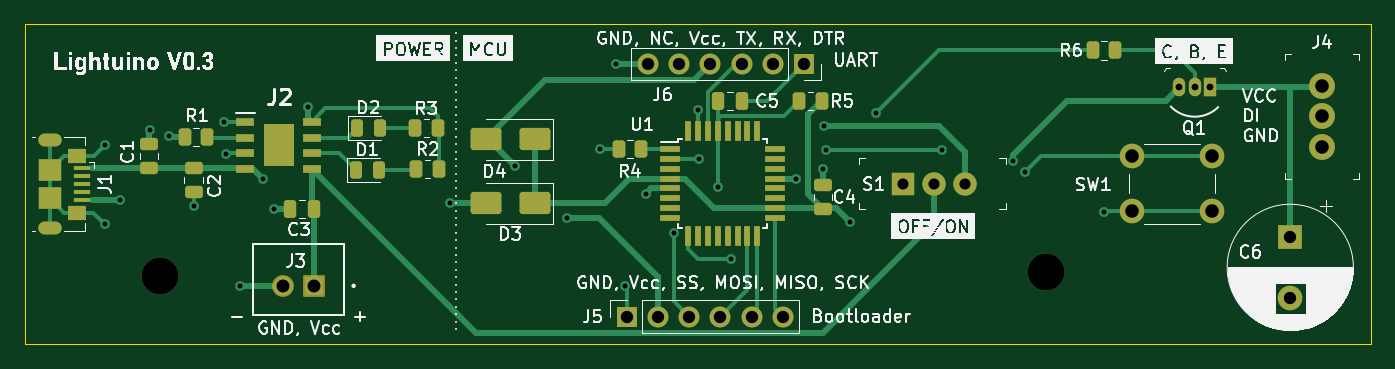
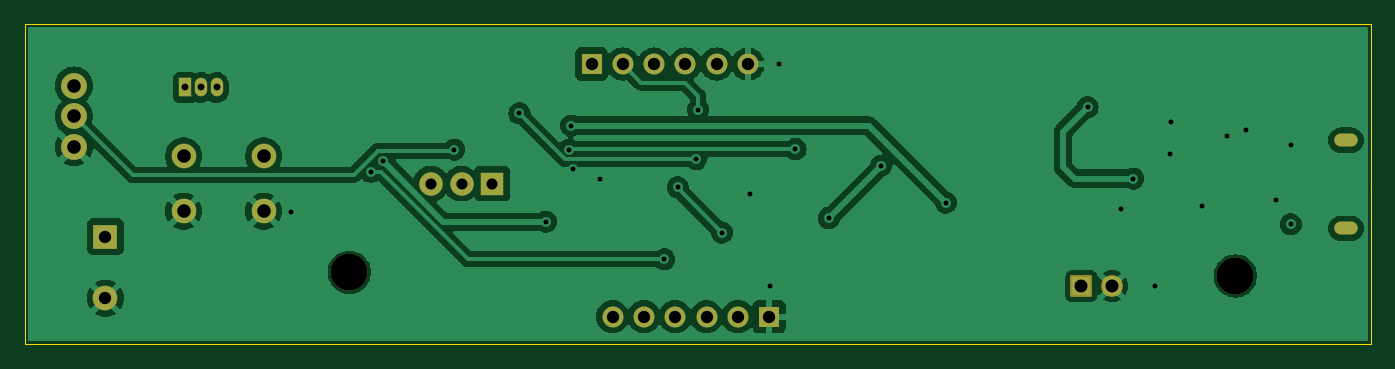
Circuit board: 10 layer files. Board 109.2 x 26.0 mm.
- bottom_copper: Flashlight-B_Cu.gbr (81377 bytes)
- bottom_mask: Flashlight-B_Mask.gbr (2522 bytes)
- paste: Flashlight-B_Paste.gbr (453 bytes)
- bottom_silk: Flashlight-B_Silkscreen.gbr (454 bytes)
- outline: Flashlight-Edge_Cuts.gbr (841 bytes)
- top_copper: Flashlight-F_Cu.gbr (19208 bytes)
- top_mask: Flashlight-F_Mask.gbr (5933 bytes)
- paste: Flashlight-F_Paste.gbr (4411 bytes)
- top_silk: Flashlight-F_Silkscreen.gbr (149529 bytes)
- drill: Flashlight.drl (1808 bytes)

=== bottom_copper: Flashlight-B_Cu.gbr (81377 bytes, source omitted) ===
=== bottom_mask: Flashlight-B_Mask.gbr (2522 bytes, source withheld) ===
=== paste: Flashlight-B_Paste.gbr ===
%TF.GenerationSoftware,KiCad,Pcbnew,7.0.5*%
%TF.CreationDate,2023-10-18T15:34:20+03:00*%
%TF.ProjectId,Flashlight,466c6173-686c-4696-9768-742e6b696361,rev?*%
%TF.SameCoordinates,Original*%
%TF.FileFunction,Paste,Bot*%
%TF.FilePolarity,Positive*%
%FSLAX46Y46*%
G04 Gerber Fmt 4.6, Leading zero omitted, Abs format (unit mm)*
G04 Created by KiCad (PCBNEW 7.0.5) date 2023-10-18 15:34:20*
%MOMM*%
%LPD*%
G01*
G04 APERTURE LIST*
G04 APERTURE END LIST*
M02*

=== bottom_silk: Flashlight-B_Silkscreen.gbr ===
%TF.GenerationSoftware,KiCad,Pcbnew,7.0.5*%
%TF.CreationDate,2023-10-18T15:34:20+03:00*%
%TF.ProjectId,Flashlight,466c6173-686c-4696-9768-742e6b696361,rev?*%
%TF.SameCoordinates,Original*%
%TF.FileFunction,Legend,Bot*%
%TF.FilePolarity,Positive*%
%FSLAX46Y46*%
G04 Gerber Fmt 4.6, Leading zero omitted, Abs format (unit mm)*
G04 Created by KiCad (PCBNEW 7.0.5) date 2023-10-18 15:34:20*
%MOMM*%
%LPD*%
G01*
G04 APERTURE LIST*
G04 APERTURE END LIST*
M02*

=== outline: Flashlight-Edge_Cuts.gbr ===
%TF.GenerationSoftware,KiCad,Pcbnew,7.0.5*%
%TF.CreationDate,2023-10-18T15:34:20+03:00*%
%TF.ProjectId,Flashlight,466c6173-686c-4696-9768-742e6b696361,rev?*%
%TF.SameCoordinates,Original*%
%TF.FileFunction,Profile,NP*%
%FSLAX46Y46*%
G04 Gerber Fmt 4.6, Leading zero omitted, Abs format (unit mm)*
G04 Created by KiCad (PCBNEW 7.0.5) date 2023-10-18 15:34:20*
%MOMM*%
%LPD*%
G01*
G04 APERTURE LIST*
%TA.AperFunction,Profile*%
%ADD10C,0.100000*%
%TD*%
G04 APERTURE END LIST*
D10*
X81000000Y-105250000D02*
X129500000Y-105250000D01*
X190250000Y-105250000D02*
X190250000Y-131250000D01*
X81000000Y-118250000D02*
X81000000Y-131250000D01*
X81000000Y-118250000D02*
X81000000Y-105250000D01*
X129500000Y-105250000D02*
X190250000Y-105250000D01*
X122000000Y-131250000D02*
X190250000Y-131250000D01*
X81000000Y-131250000D02*
X122000000Y-131250000D01*
M02*

=== top_copper: Flashlight-F_Cu.gbr (19208 bytes, source omitted) ===
=== top_mask: Flashlight-F_Mask.gbr ===
%TF.GenerationSoftware,KiCad,Pcbnew,7.0.5*%
%TF.CreationDate,2023-10-18T15:34:20+03:00*%
%TF.ProjectId,Flashlight,466c6173-686c-4696-9768-742e6b696361,rev?*%
%TF.SameCoordinates,Original*%
%TF.FileFunction,Soldermask,Top*%
%TF.FilePolarity,Negative*%
%FSLAX46Y46*%
G04 Gerber Fmt 4.6, Leading zero omitted, Abs format (unit mm)*
G04 Created by KiCad (PCBNEW 7.0.5) date 2023-10-18 15:34:20*
%MOMM*%
%LPD*%
G01*
G04 APERTURE LIST*
G04 Aperture macros list*
%AMRoundRect*
0 Rectangle with rounded corners*
0 $1 Rounding radius*
0 $2 $3 $4 $5 $6 $7 $8 $9 X,Y pos of 4 corners*
0 Add a 4 corners polygon primitive as box body*
4,1,4,$2,$3,$4,$5,$6,$7,$8,$9,$2,$3,0*
0 Add four circle primitives for the rounded corners*
1,1,$1+$1,$2,$3*
1,1,$1+$1,$4,$5*
1,1,$1+$1,$6,$7*
1,1,$1+$1,$8,$9*
0 Add four rect primitives between the rounded corners*
20,1,$1+$1,$2,$3,$4,$5,0*
20,1,$1+$1,$4,$5,$6,$7,0*
20,1,$1+$1,$6,$7,$8,$9,0*
20,1,$1+$1,$8,$9,$2,$3,0*%
G04 Aperture macros list end*
%ADD10RoundRect,0.250000X0.262500X0.450000X-0.262500X0.450000X-0.262500X-0.450000X0.262500X-0.450000X0*%
%ADD11R,1.525000X0.700000*%
%ADD12R,2.513000X3.402000*%
%ADD13RoundRect,0.250000X-0.262500X-0.450000X0.262500X-0.450000X0.262500X0.450000X-0.262500X0.450000X0*%
%ADD14R,2.000000X2.000000*%
%ADD15C,2.000000*%
%ADD16C,2.100000*%
%ADD17RoundRect,0.250000X0.475000X-0.250000X0.475000X0.250000X-0.475000X0.250000X-0.475000X-0.250000X0*%
%ADD18R,1.900000X1.900000*%
%ADD19C,1.900000*%
%ADD20RoundRect,0.243750X-0.243750X-0.456250X0.243750X-0.456250X0.243750X0.456250X-0.243750X0.456250X0*%
%ADD21R,1.700000X1.700000*%
%ADD22O,1.700000X1.700000*%
%ADD23RoundRect,0.250000X1.000000X0.650000X-1.000000X0.650000X-1.000000X-0.650000X1.000000X-0.650000X0*%
%ADD24R,1.400000X0.400000*%
%ADD25O,1.900000X1.050000*%
%ADD26R,1.450000X1.150000*%
%ADD27R,1.900000X1.750000*%
%ADD28C,3.000000*%
%ADD29RoundRect,0.250000X-0.475000X0.250000X-0.475000X-0.250000X0.475000X-0.250000X0.475000X0.250000X0*%
%ADD30R,1.000000X1.500000*%
%ADD31O,1.000000X1.500000*%
%ADD32RoundRect,0.102000X-0.787500X-0.787500X0.787500X-0.787500X0.787500X0.787500X-0.787500X0.787500X0*%
%ADD33C,1.779000*%
%ADD34RoundRect,0.250000X0.250000X0.475000X-0.250000X0.475000X-0.250000X-0.475000X0.250000X-0.475000X0*%
%ADD35R,1.600000X0.550000*%
%ADD36R,0.550000X1.600000*%
G04 APERTURE END LIST*
D10*
%TO.C,R4*%
X131012500Y-115400000D03*
X129187500Y-115400000D03*
%TD*%
D11*
%TO.C,J2*%
X98888000Y-113195000D03*
X98888000Y-114465000D03*
X98888000Y-115735000D03*
X98888000Y-117005000D03*
X104312000Y-117005000D03*
X104312000Y-115735000D03*
X104312000Y-114465000D03*
X104312000Y-113195000D03*
D12*
X101600000Y-115100000D03*
%TD*%
D13*
%TO.C,R5*%
X143837500Y-111500000D03*
X145662500Y-111500000D03*
%TD*%
D14*
%TO.C,C6*%
X183700000Y-122500000D03*
D15*
X183700000Y-127500000D03*
%TD*%
D16*
%TO.C,J4*%
X186250000Y-115250000D03*
X186250000Y-112750000D03*
X186250000Y-110250000D03*
%TD*%
D17*
%TO.C,C4*%
X145750000Y-120250000D03*
X145750000Y-118350000D03*
%TD*%
D18*
%TO.C,S1*%
X152300000Y-118200000D03*
D19*
X154800000Y-118200000D03*
X157300000Y-118200000D03*
%TD*%
D20*
%TO.C,D2*%
X107962500Y-113700000D03*
X109837500Y-113700000D03*
%TD*%
D21*
%TO.C,J5*%
X129840000Y-129000000D03*
D22*
X132380000Y-129000000D03*
X134920000Y-129000000D03*
X137460000Y-129000000D03*
X140000000Y-129000000D03*
X142540000Y-129000000D03*
%TD*%
D17*
%TO.C,C1*%
X91100000Y-116900000D03*
X91100000Y-115000000D03*
%TD*%
D23*
%TO.C,D3*%
X122400000Y-119800000D03*
X118400000Y-119800000D03*
%TD*%
D13*
%TO.C,R6*%
X167687500Y-107400000D03*
X169512500Y-107400000D03*
%TD*%
D24*
%TO.C,J1*%
X85670000Y-116950000D03*
X85670000Y-117600000D03*
X85670000Y-118250000D03*
X85670000Y-118900000D03*
X85670000Y-119550000D03*
D25*
X83020000Y-114675000D03*
D26*
X85250000Y-115930000D03*
D27*
X83020000Y-117125000D03*
X83020000Y-119375000D03*
D26*
X85250000Y-120570000D03*
D25*
X83020000Y-121825000D03*
%TD*%
D28*
%TO.C,H2*%
X163900000Y-125400000D03*
%TD*%
D29*
%TO.C,C2*%
X94700000Y-116950000D03*
X94700000Y-118850000D03*
%TD*%
D28*
%TO.C,H1*%
X92000000Y-125700000D03*
%TD*%
D10*
%TO.C,R2*%
X114612500Y-117000000D03*
X112787500Y-117000000D03*
%TD*%
D30*
%TO.C,Q1*%
X177220000Y-110400000D03*
D31*
X175950000Y-110400000D03*
X174680000Y-110400000D03*
%TD*%
D10*
%TO.C,R1*%
X95812500Y-114400000D03*
X93987500Y-114400000D03*
%TD*%
%TO.C,R3*%
X114512500Y-113700000D03*
X112687500Y-113700000D03*
%TD*%
D21*
%TO.C,J6*%
X144250000Y-108500000D03*
D22*
X141710000Y-108500000D03*
X139170000Y-108500000D03*
X136630000Y-108500000D03*
X134090000Y-108500000D03*
X131550000Y-108500000D03*
%TD*%
D15*
%TO.C,SW1*%
X170850000Y-115950000D03*
X177350000Y-115950000D03*
X170850000Y-120450000D03*
X177350000Y-120450000D03*
%TD*%
D20*
%TO.C,D1*%
X107862500Y-117100000D03*
X109737500Y-117100000D03*
%TD*%
D32*
%TO.C,J3*%
X104500000Y-126500000D03*
D33*
X102000000Y-126500000D03*
%TD*%
D34*
%TO.C,C3*%
X104450000Y-120250000D03*
X102550000Y-120250000D03*
%TD*%
D35*
%TO.C,U1*%
X133400000Y-115400000D03*
X133400000Y-116200000D03*
X133400000Y-117000000D03*
X133400000Y-117800000D03*
X133400000Y-118600000D03*
X133400000Y-119400000D03*
X133400000Y-120200000D03*
X133400000Y-121000000D03*
D36*
X134850000Y-122450000D03*
X135650000Y-122450000D03*
X136450000Y-122450000D03*
X137250000Y-122450000D03*
X138050000Y-122450000D03*
X138850000Y-122450000D03*
X139650000Y-122450000D03*
X140450000Y-122450000D03*
D35*
X141900000Y-121000000D03*
X141900000Y-120200000D03*
X141900000Y-119400000D03*
X141900000Y-118600000D03*
X141900000Y-117800000D03*
X141900000Y-117000000D03*
X141900000Y-116200000D03*
X141900000Y-115400000D03*
D36*
X140450000Y-113950000D03*
X139650000Y-113950000D03*
X138850000Y-113950000D03*
X138050000Y-113950000D03*
X137250000Y-113950000D03*
X136450000Y-113950000D03*
X135650000Y-113950000D03*
X134850000Y-113950000D03*
%TD*%
D34*
%TO.C,C5*%
X139200000Y-111500000D03*
X137300000Y-111500000D03*
%TD*%
D23*
%TO.C,D4*%
X122400000Y-114600000D03*
X118400000Y-114600000D03*
%TD*%
M02*

=== paste: Flashlight-F_Paste.gbr ===
%TF.GenerationSoftware,KiCad,Pcbnew,7.0.5*%
%TF.CreationDate,2023-10-18T15:34:20+03:00*%
%TF.ProjectId,Flashlight,466c6173-686c-4696-9768-742e6b696361,rev?*%
%TF.SameCoordinates,Original*%
%TF.FileFunction,Paste,Top*%
%TF.FilePolarity,Positive*%
%FSLAX46Y46*%
G04 Gerber Fmt 4.6, Leading zero omitted, Abs format (unit mm)*
G04 Created by KiCad (PCBNEW 7.0.5) date 2023-10-18 15:34:20*
%MOMM*%
%LPD*%
G01*
G04 APERTURE LIST*
G04 Aperture macros list*
%AMRoundRect*
0 Rectangle with rounded corners*
0 $1 Rounding radius*
0 $2 $3 $4 $5 $6 $7 $8 $9 X,Y pos of 4 corners*
0 Add a 4 corners polygon primitive as box body*
4,1,4,$2,$3,$4,$5,$6,$7,$8,$9,$2,$3,0*
0 Add four circle primitives for the rounded corners*
1,1,$1+$1,$2,$3*
1,1,$1+$1,$4,$5*
1,1,$1+$1,$6,$7*
1,1,$1+$1,$8,$9*
0 Add four rect primitives between the rounded corners*
20,1,$1+$1,$2,$3,$4,$5,0*
20,1,$1+$1,$4,$5,$6,$7,0*
20,1,$1+$1,$6,$7,$8,$9,0*
20,1,$1+$1,$8,$9,$2,$3,0*%
G04 Aperture macros list end*
%ADD10RoundRect,0.250000X0.262500X0.450000X-0.262500X0.450000X-0.262500X-0.450000X0.262500X-0.450000X0*%
%ADD11R,1.525000X0.700000*%
%ADD12R,2.513000X3.402000*%
%ADD13RoundRect,0.250000X-0.262500X-0.450000X0.262500X-0.450000X0.262500X0.450000X-0.262500X0.450000X0*%
%ADD14RoundRect,0.250000X0.475000X-0.250000X0.475000X0.250000X-0.475000X0.250000X-0.475000X-0.250000X0*%
%ADD15RoundRect,0.243750X-0.243750X-0.456250X0.243750X-0.456250X0.243750X0.456250X-0.243750X0.456250X0*%
%ADD16RoundRect,0.250000X1.000000X0.650000X-1.000000X0.650000X-1.000000X-0.650000X1.000000X-0.650000X0*%
%ADD17R,1.400000X0.400000*%
%ADD18R,1.450000X1.150000*%
%ADD19R,1.900000X1.750000*%
%ADD20RoundRect,0.250000X-0.475000X0.250000X-0.475000X-0.250000X0.475000X-0.250000X0.475000X0.250000X0*%
%ADD21RoundRect,0.250000X0.250000X0.475000X-0.250000X0.475000X-0.250000X-0.475000X0.250000X-0.475000X0*%
%ADD22R,1.600000X0.550000*%
%ADD23R,0.550000X1.600000*%
G04 APERTURE END LIST*
D10*
%TO.C,R4*%
X131012500Y-115400000D03*
X129187500Y-115400000D03*
%TD*%
D11*
%TO.C,J2*%
X98888000Y-113195000D03*
X98888000Y-114465000D03*
X98888000Y-115735000D03*
X98888000Y-117005000D03*
X104312000Y-117005000D03*
X104312000Y-115735000D03*
X104312000Y-114465000D03*
X104312000Y-113195000D03*
D12*
X101600000Y-115100000D03*
%TD*%
D13*
%TO.C,R5*%
X143837500Y-111500000D03*
X145662500Y-111500000D03*
%TD*%
D14*
%TO.C,C4*%
X145750000Y-120250000D03*
X145750000Y-118350000D03*
%TD*%
D15*
%TO.C,D2*%
X107962500Y-113700000D03*
X109837500Y-113700000D03*
%TD*%
D14*
%TO.C,C1*%
X91100000Y-116900000D03*
X91100000Y-115000000D03*
%TD*%
D16*
%TO.C,D3*%
X122400000Y-119800000D03*
X118400000Y-119800000D03*
%TD*%
D13*
%TO.C,R6*%
X167687500Y-107400000D03*
X169512500Y-107400000D03*
%TD*%
D17*
%TO.C,J1*%
X85670000Y-116950000D03*
X85670000Y-117600000D03*
X85670000Y-118250000D03*
X85670000Y-118900000D03*
X85670000Y-119550000D03*
D18*
X85250000Y-115930000D03*
D19*
X83020000Y-117125000D03*
X83020000Y-119375000D03*
D18*
X85250000Y-120570000D03*
%TD*%
D20*
%TO.C,C2*%
X94700000Y-116950000D03*
X94700000Y-118850000D03*
%TD*%
D10*
%TO.C,R2*%
X114612500Y-117000000D03*
X112787500Y-117000000D03*
%TD*%
%TO.C,R1*%
X95812500Y-114400000D03*
X93987500Y-114400000D03*
%TD*%
%TO.C,R3*%
X114512500Y-113700000D03*
X112687500Y-113700000D03*
%TD*%
D15*
%TO.C,D1*%
X107862500Y-117100000D03*
X109737500Y-117100000D03*
%TD*%
D21*
%TO.C,C3*%
X104450000Y-120250000D03*
X102550000Y-120250000D03*
%TD*%
D22*
%TO.C,U1*%
X133400000Y-115400000D03*
X133400000Y-116200000D03*
X133400000Y-117000000D03*
X133400000Y-117800000D03*
X133400000Y-118600000D03*
X133400000Y-119400000D03*
X133400000Y-120200000D03*
X133400000Y-121000000D03*
D23*
X134850000Y-122450000D03*
X135650000Y-122450000D03*
X136450000Y-122450000D03*
X137250000Y-122450000D03*
X138050000Y-122450000D03*
X138850000Y-122450000D03*
X139650000Y-122450000D03*
X140450000Y-122450000D03*
D22*
X141900000Y-121000000D03*
X141900000Y-120200000D03*
X141900000Y-119400000D03*
X141900000Y-118600000D03*
X141900000Y-117800000D03*
X141900000Y-117000000D03*
X141900000Y-116200000D03*
X141900000Y-115400000D03*
D23*
X140450000Y-113950000D03*
X139650000Y-113950000D03*
X138850000Y-113950000D03*
X138050000Y-113950000D03*
X137250000Y-113950000D03*
X136450000Y-113950000D03*
X135650000Y-113950000D03*
X134850000Y-113950000D03*
%TD*%
D21*
%TO.C,C5*%
X139200000Y-111500000D03*
X137300000Y-111500000D03*
%TD*%
D16*
%TO.C,D4*%
X122400000Y-114600000D03*
X118400000Y-114600000D03*
%TD*%
M02*

=== top_silk: Flashlight-F_Silkscreen.gbr (149529 bytes, source omitted) ===
=== drill: Flashlight.drl ===
M48
; DRILL file {KiCad 7.0.5} date Wed Oct 18 15:34:17 2023
; FORMAT={-:-/ absolute / metric / decimal}
; #@! TF.CreationDate,2023-10-18T15:34:17+03:00
; #@! TF.GenerationSoftware,Kicad,Pcbnew,7.0.5
; #@! TF.FileFunction,MixedPlating,1,2
FMAT,2
METRIC
; #@! TA.AperFunction,Plated,PTH,ViaDrill
T1C0.400
; #@! TA.AperFunction,Plated,PTH,ComponentDrill
T2C0.450
; #@! TA.AperFunction,Plated,PTH,ComponentDrill
T3C0.550
; #@! TA.AperFunction,Plated,PTH,ComponentDrill
T4C0.900
; #@! TA.AperFunction,Plated,PTH,ComponentDrill
T5C1.000
; #@! TA.AperFunction,Plated,PTH,ComponentDrill
T6C1.050
; #@! TA.AperFunction,Plated,PTH,ComponentDrill
T7C1.100
; #@! TA.AperFunction,NonPlated,NPTH,ComponentDrill
T8C3.000
%
G90
G05
T1
X87.5Y-115.05
X87.5Y-121.5
X88.7Y-119.55
X91.15Y-113.85
X92.7Y-114.35
X94.7Y-120.0
X97.205Y-113.195
X97.3Y-115.8
X98.5Y-126.5
X100.3Y-117.8
X101.25Y-120.25
X104.0Y-112.0
X115.5Y-119.75
X120.75Y-116.75
X125.0Y-121.0
X127.7Y-115.4
X129.0Y-108.5
X129.75Y-126.5
X131.4Y-119.05
X133.675Y-122.175
X135.6Y-112.2
X135.75Y-116.2
X137.25Y-118.5
X138.35Y-124.35
X143.55Y-117.8
X145.75Y-117.0
X145.9Y-113.5
X146.05Y-115.45
X147.95Y-121.3
X150.1Y-112.5
X155.4Y-115.45
X161.2Y-116.4
X162.15Y-117.25
X168.6Y-120.5
T3
X174.68Y-110.4
X175.95Y-110.4
X177.22Y-110.4
T4
X152.3Y-118.2
X154.8Y-118.2
X157.3Y-118.2
T5
X129.84Y-129.0
X131.55Y-108.5
X132.38Y-129.0
X134.09Y-108.5
X134.92Y-129.0
X136.63Y-108.5
X137.46Y-129.0
X139.17Y-108.5
X140.0Y-129.0
X141.71Y-108.5
X142.54Y-129.0
X144.25Y-108.5
X183.7Y-122.5
X183.7Y-127.5
T6
X102.0Y-126.5
X104.5Y-126.5
T7
X170.85Y-115.95
X170.85Y-120.45
X177.35Y-115.95
X177.35Y-120.45
X186.25Y-110.25
X186.25Y-112.75
X186.25Y-115.25
T8
X92.0Y-125.7
X163.9Y-125.4
T2
G00X82.62Y-114.675
M15
G01X83.42Y-114.675
M16
G05
G00X83.42Y-121.825
M15
G01X82.62Y-121.825
M16
G05
T0
M30

